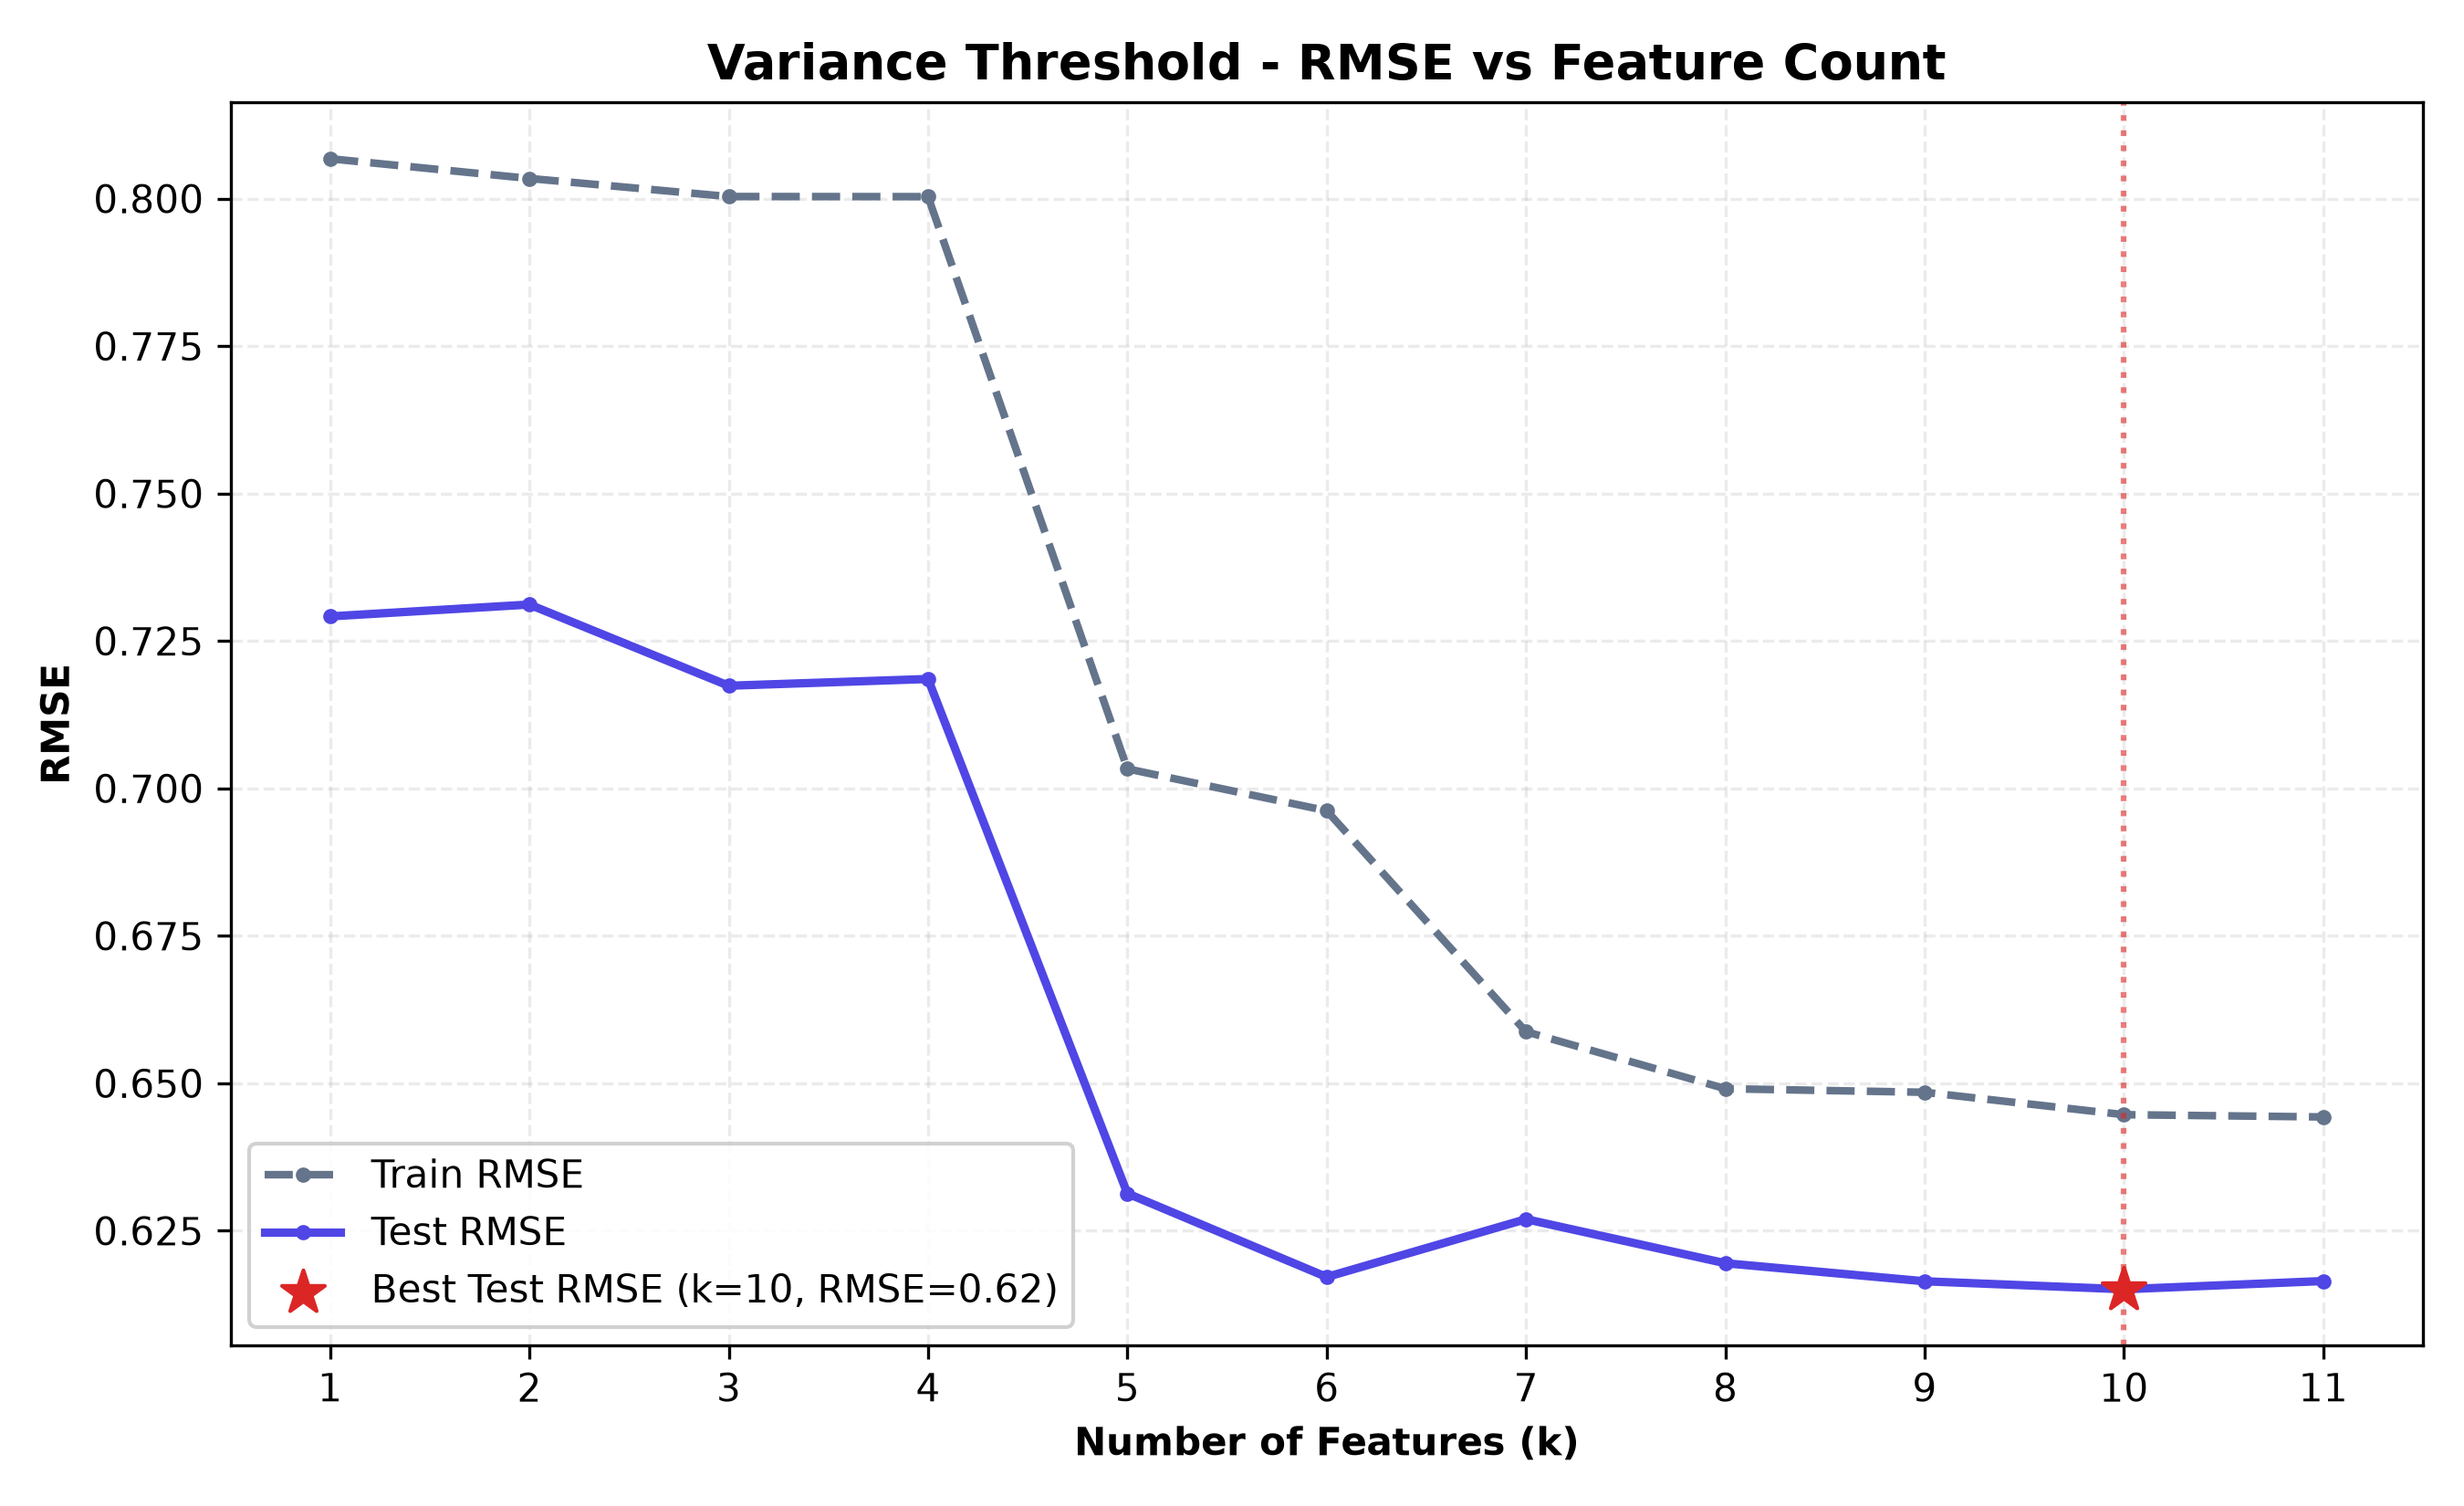

The file beside this chart, header and first rows:
n_features, selected_features, train_rmse, test_rmse, train_r2, test_r2, cv_rmse
1, total sulfur dioxide, 0.8068, 0.7292, 0.03133, 0.04456, 0.8072
2, total sulfur dioxide, free sulfur dioxid…, 0.8034, 0.7312, 0.03934, 0.03929, 0.8054
3, total sulfur dioxide, free sulfur dioxid…, 0.8003, 0.7174, 0.04666, 0.07513, 0.8031
4, total sulfur dioxide, free sulfur dioxid…, 0.8003, 0.7185, 0.0467, 0.07217, 0.8039
5, total sulfur dioxide, free sulfur dioxid…, 0.7033, 0.6313, 0.2638, 0.2838, 0.7059
6, total sulfur dioxide, free sulfur dioxid…, 0.6962, 0.6172, 0.2786, 0.3156, 0.7013
7, total sulfur dioxide, free sulfur dioxid…, 0.6587, 0.627, 0.3542, 0.2936, 0.6658
8, total sulfur dioxide, free sulfur dioxid…, 0.6491, 0.6195, 0.373, 0.3104, 0.6587
9, total sulfur dioxide, free sulfur dioxid…, 0.6485, 0.6164, 0.3741, 0.3172, 0.6592
10, total sulfur dioxide, free sulfur dioxid…, 0.6447, 0.6151, 0.3815, 0.3202, 0.6562
11, total sulfur dioxide, free sulfur dioxid…, 0.6443, 0.6165, 0.3822, 0.3171, 0.66
